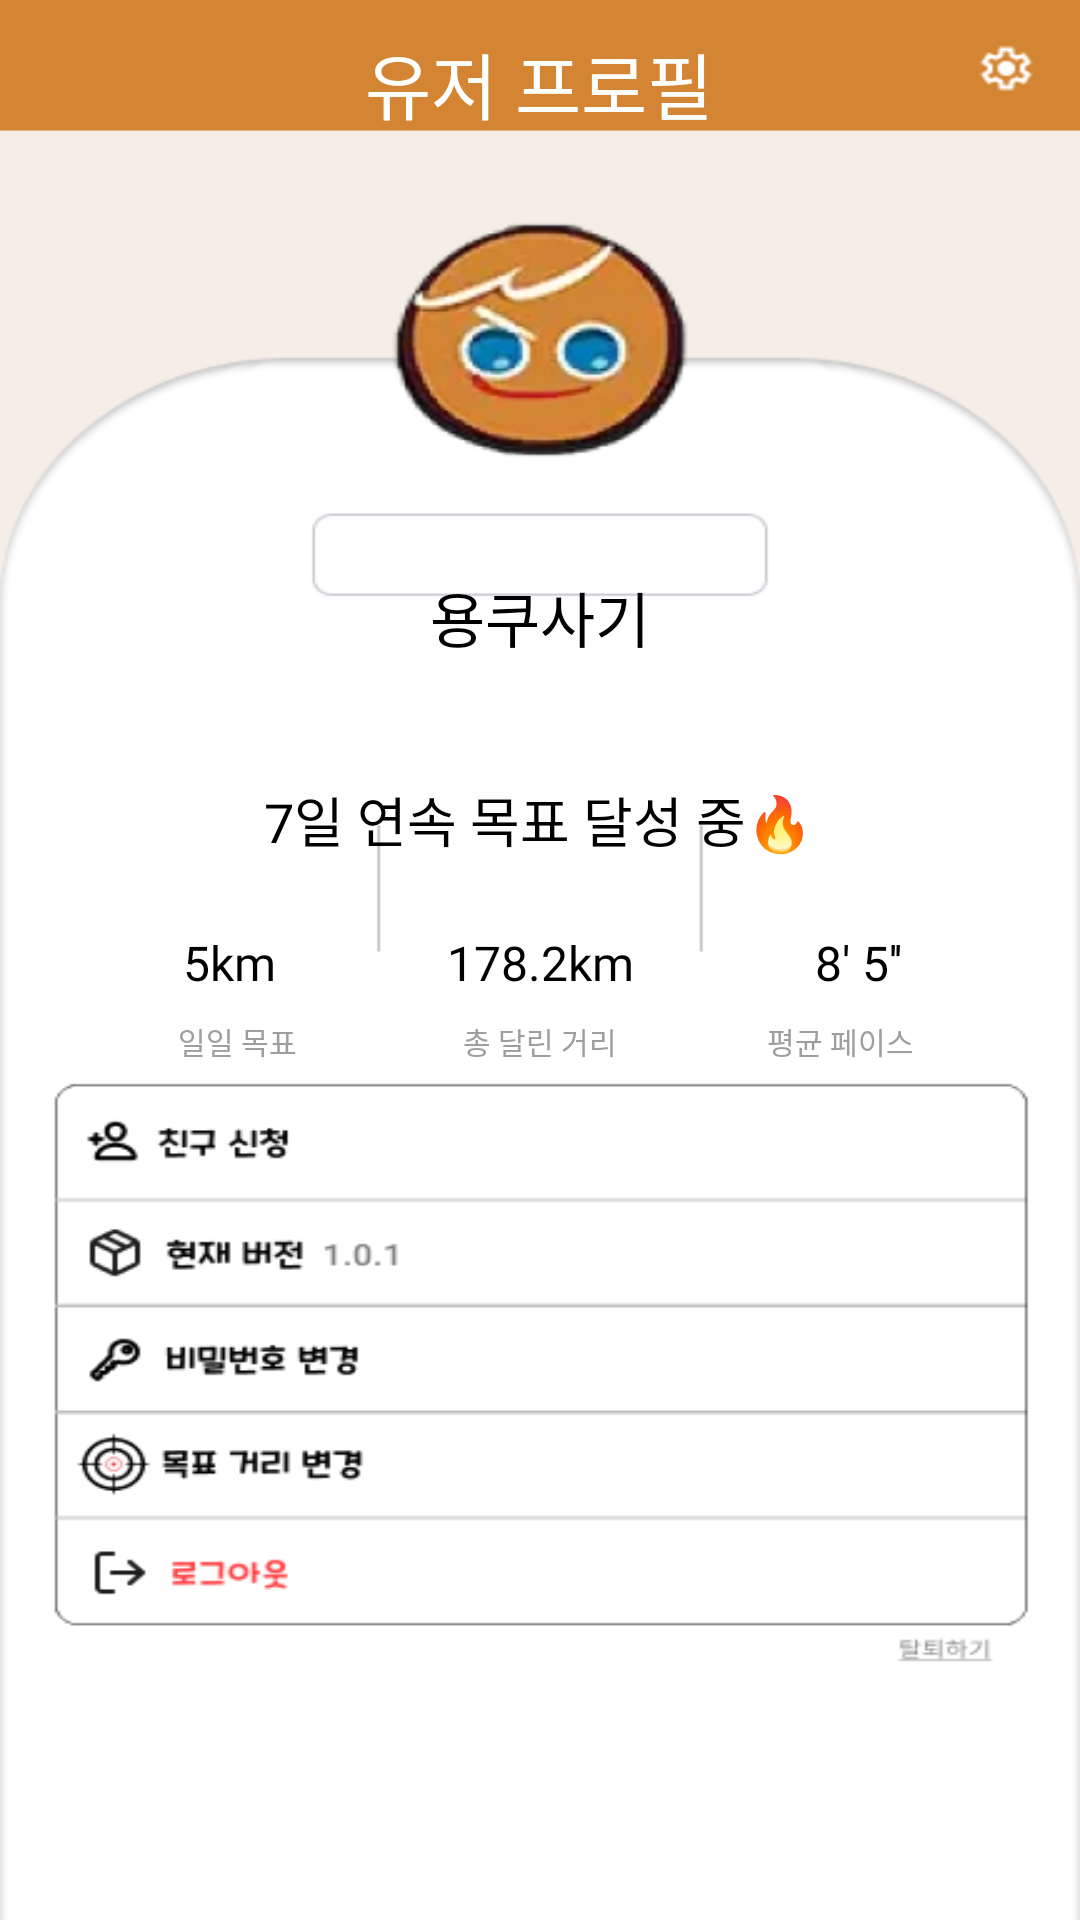

Write the Android layout XML for this screen, with the resource values it uses.
<!-- AndroidManifest.xml: application theme Theme.Fitness -->
<!-- res/layout/fragment_my.xml -->
<?xml version="1.0" encoding="utf-8"?>
<androidx.constraintlayout.widget.ConstraintLayout xmlns:android="http://schemas.android.com/apk/res/android"
    xmlns:app="http://schemas.android.com/apk/res-auto"
    xmlns:tools="http://schemas.android.com/tools"
    android:layout_width="match_parent"
    android:layout_height="match_parent"
    android:background="@drawable/user_page">


    <TextView
        android:id="@+id/user_name"
        android:layout_width="wrap_content"
        android:layout_height="wrap_content"
        android:layout_marginTop="191dp"
        android:fontFamily="@font/cookierun_regular"
        android:textColor="@color/black"
        android:text="용쿠사기"
        android:textSize="20sp"
        app:layout_constraintEnd_toEndOf="parent"
        app:layout_constraintStart_toStartOf="parent"
        app:layout_constraintTop_toTopOf="parent" />

    <TextView
        android:id="@+id/user_profile"
        android:layout_width="wrap_content"
        android:layout_height="wrap_content"
        android:layout_marginTop="10dp"
        android:fontFamily="@font/cookierun_regular"
        android:text="유저 프로필"
        android:textColor="@color/white"
        android:textSize="24sp"
        app:layout_constraintEnd_toEndOf="parent"
        app:layout_constraintHorizontal_bias="0.498"
        app:layout_constraintStart_toStartOf="parent"
        app:layout_constraintTop_toTopOf="parent" />

    <TextView
        android:id="@+id/misson_days"
        android:layout_width="wrap_content"
        android:layout_height="wrap_content"
        android:layout_marginTop="260dp"
        android:fontFamily="@font/cookierun_regular"
        android:text="7일 연속 목표 달성 중🔥"
        android:textColor="@color/black"
        android:textSize="18sp"
        app:layout_constraintEnd_toEndOf="parent"
        app:layout_constraintHorizontal_bias="0.498"
        app:layout_constraintStart_toStartOf="parent"
        app:layout_constraintTop_toTopOf="parent" />

    <TextView
        android:id="@+id/distance_cumulated_user"
        android:layout_width="wrap_content"
        android:layout_height="wrap_content"
        android:layout_marginTop="310dp"
        android:fontFamily="@font/cookierun_regular"
        android:text="178.2km"
        android:textColor="@color/black"
        android:textSize="16sp"
        app:layout_constraintEnd_toEndOf="parent"
        app:layout_constraintHorizontal_bias="0.5"
        app:layout_constraintStart_toStartOf="parent"
        app:layout_constraintTop_toTopOf="parent" />

    <TextView
        android:id="@+id/distance_cumulated"
        android:layout_width="wrap_content"
        android:layout_height="wrap_content"
        android:layout_marginTop="8dp"
        android:fontFamily="@font/cookierun_regular"
        android:text="총 달린 거리"
        android:textColor="@color/my_page_gray"
        android:textSize="10sp"
        app:layout_constraintEnd_toEndOf="parent"
        app:layout_constraintHorizontal_bias="0.5"
        app:layout_constraintStart_toStartOf="parent"
        app:layout_constraintTop_toBottomOf="@+id/distance_cumulated_user" />

    <TextView
        android:id="@+id/distance_day_user"
        android:layout_width="wrap_content"
        android:layout_height="wrap_content"
        android:layout_marginTop="310dp"
        android:fontFamily="@font/cookierun_regular"
        android:text="5km"
        android:textColor="@color/black"
        android:textSize="16sp"
        app:layout_constraintEnd_toEndOf="parent"
        app:layout_constraintHorizontal_bias="0.185"
        app:layout_constraintStart_toStartOf="parent"
        app:layout_constraintTop_toTopOf="parent" />

    <TextView
        android:id="@+id/distance_day"
        android:layout_width="wrap_content"
        android:layout_height="wrap_content"
        android:layout_marginTop="8dp"
        android:fontFamily="@font/cookierun_regular"
        android:text="일일 목표"
        android:textColor="@color/my_page_gray"
        android:textSize="10sp"
        app:layout_constraintEnd_toEndOf="parent"
        app:layout_constraintHorizontal_bias="0.185"
        app:layout_constraintStart_toStartOf="parent"
        app:layout_constraintTop_toBottomOf="@+id/distance_day_user" />

    <TextView
        android:id="@+id/running_pace_user"
        android:layout_width="wrap_content"
        android:layout_height="wrap_content"
        android:layout_marginTop="310dp"
        android:fontFamily="@font/cookierun_regular"
        android:text="8' 5''"
        android:textColor="@color/black"
        android:textSize="16sp"
        app:layout_constraintEnd_toEndOf="parent"
        app:layout_constraintHorizontal_bias="0.822"
        app:layout_constraintStart_toStartOf="parent"
        app:layout_constraintTop_toTopOf="parent" />

    <TextView
        android:id="@+id/running_pace"
        android:layout_width="wrap_content"
        android:layout_height="wrap_content"
        android:layout_marginTop="8dp"
        android:fontFamily="@font/cookierun_regular"
        android:text="평균 페이스"
        android:textColor="@color/my_page_gray"
        android:textSize="10sp"
        app:layout_constraintEnd_toEndOf="parent"
        app:layout_constraintHorizontal_bias="0.822"
        app:layout_constraintStart_toStartOf="parent"
        app:layout_constraintTop_toBottomOf="@+id/running_pace_user" />

    <Button
        android:id="@+id/logout_button"
        android:layout_width="320dp"
        android:layout_height="38dp"
        android:layout_marginTop="555dp"
        android:background="@android:color/transparent"
        android:text=""
        app:layout_constraintEnd_toEndOf="parent"
        app:layout_constraintHorizontal_bias="0.5"
        app:layout_constraintStart_toStartOf="parent"
        app:layout_constraintTop_toTopOf="parent" />

    <Button
        android:id="@+id/target_distance_change_button"
        android:layout_width="320dp"
        android:layout_height="38dp"
        android:layout_marginTop="517dp"
        android:background="@android:color/transparent"
        android:text=""
        app:layout_constraintEnd_toEndOf="parent"
        app:layout_constraintHorizontal_bias="0.5"
        app:layout_constraintStart_toStartOf="parent"
        app:layout_constraintTop_toTopOf="parent" />

    <Button
        android:id="@+id/password_change"
        android:layout_width="320dp"
        android:layout_height="38dp"
        android:layout_marginTop="479dp"
        android:background="@android:color/transparent"
        android:text=""
        app:layout_constraintEnd_toEndOf="parent"
        app:layout_constraintHorizontal_bias="0.5"
        app:layout_constraintStart_toStartOf="parent"
        app:layout_constraintTop_toTopOf="parent" />

    <Button
        android:id="@+id/add_friend"
        android:layout_width="320dp"
        android:layout_height="38dp"
        android:layout_marginTop="403dp"
        android:background="@android:color/transparent"
        android:text=""
        app:layout_constraintEnd_toEndOf="parent"
        app:layout_constraintHorizontal_bias="0.5"
        app:layout_constraintStart_toStartOf="parent"
        app:layout_constraintTop_toTopOf="parent" />
</androidx.constraintlayout.widget.ConstraintLayout>
<!-- resources referenced by this layout -->
<resources>
  <color name="black">#FF000000</color>
  <color name="my_page_gray">#9E9E9E</color>
  <color name="white">#FFFFFFFF</color>
  <!-- drawable user_page: png bitmap (drawable, 44285 bytes) -->
  <style name="Theme.Fitness" parent="Theme.Material3.DayNight.NoActionBar">
          
          <item name="windowNoTitle">true</item>
          <item name="android:windowBackground">@color/white</item>
  
          <item name="colorPrimary">@color/selected_color</item>
          <item name="colorPrimaryVariant">@color/cookie_brown</item>
          <item name="colorAccent">@color/selected_color</item>
  
          
          <item name="bottomNavigationStyle">@style/CustomBottomNavigation</item>
          
      </style>
  <color name="selected_color">#F4AC68</color>
  <color name="cookie_brown">#D38534</color>
  <style name="CustomBottomNavigation" parent="Widget.MaterialComponents.BottomNavigationView">
          <item name="backgroundTint">@color/cookie_background</item> 
          <item name="itemIconSize">28dp</item> 
          <item name="itemRippleColor">@color/selected_color</item> 
      </style>
  <color name="cookie_background">#F2E9E3</color>
</resources>
